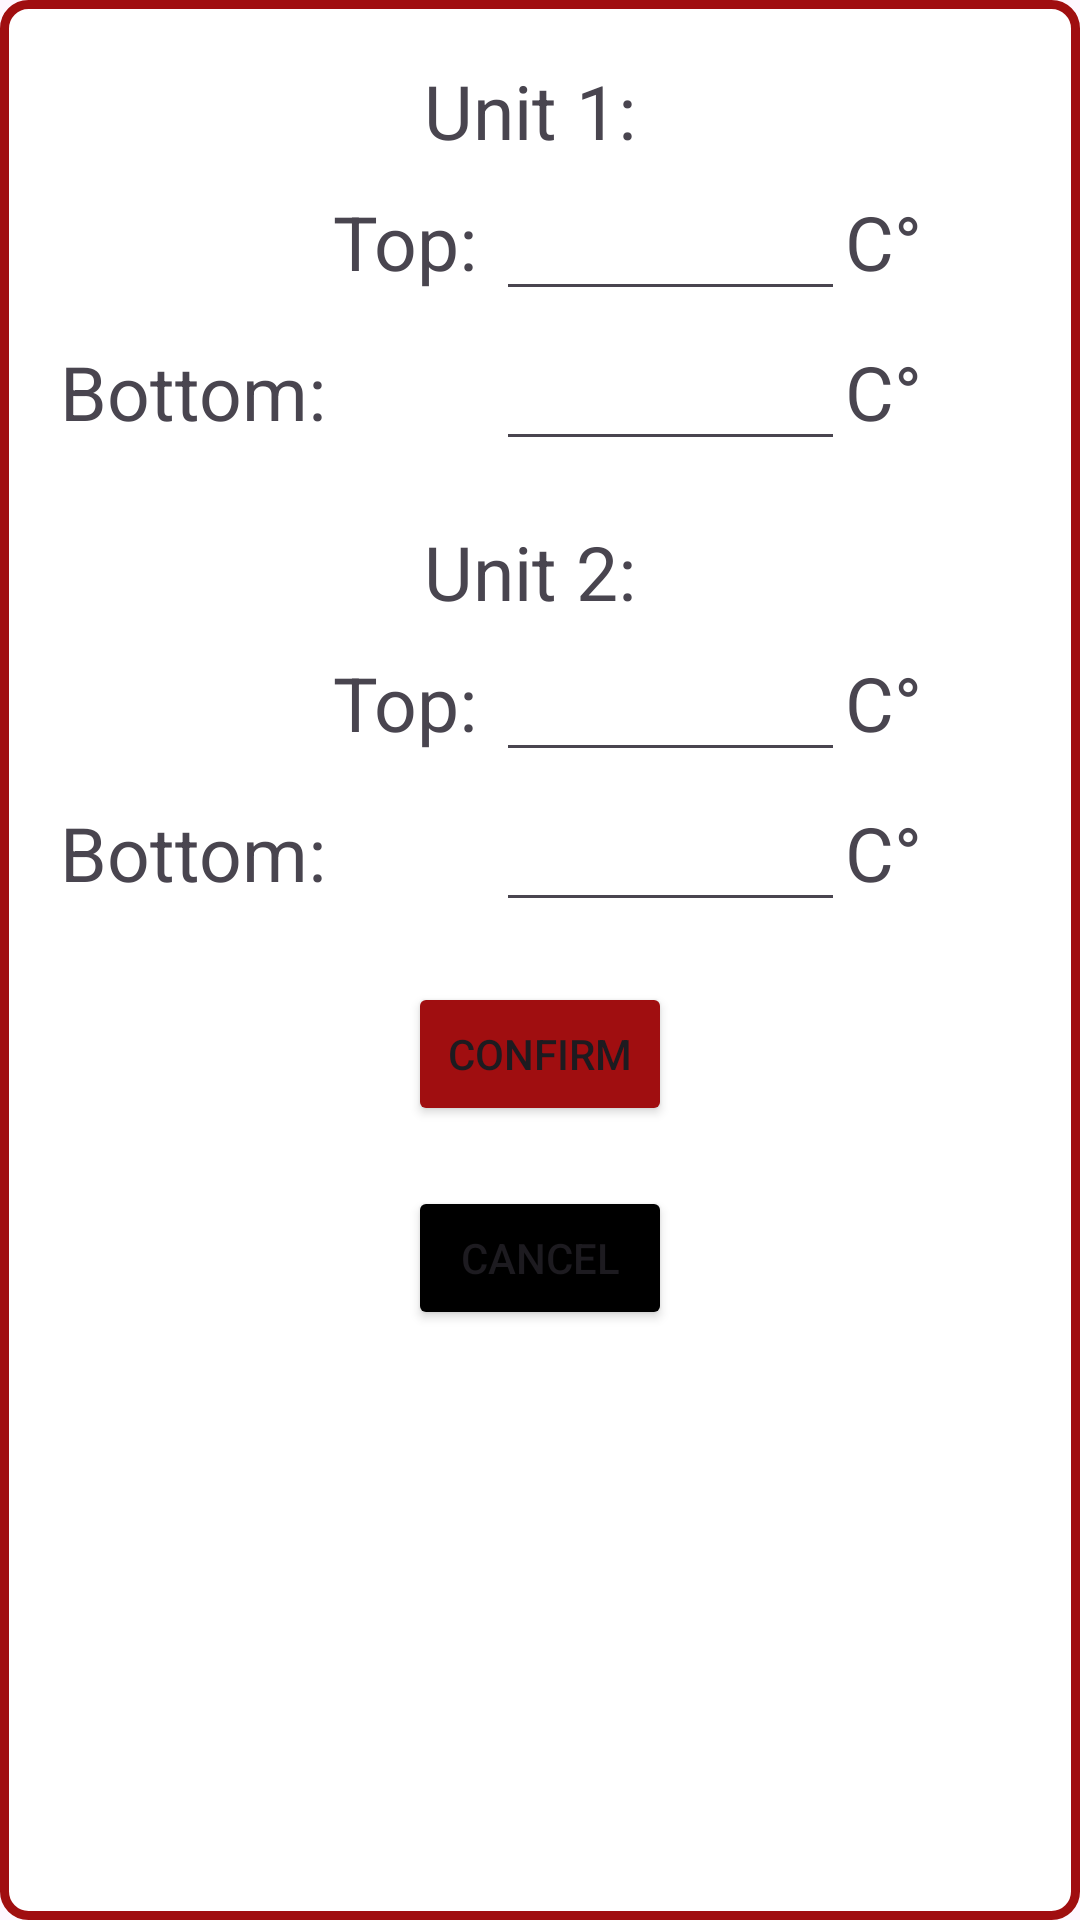

Reconstruct the res/layout file that produces this screen, plus the resources it refers to.
<!-- AndroidManifest.xml: application theme Theme.CineworldApp -->
<!-- res/layout/layout_hotdog_storage_popup.xml -->
<?xml version="1.0" encoding="utf-8"?>
<LinearLayout xmlns:android="http://schemas.android.com/apk/res/android"
    android:orientation="vertical"
    android:layout_width="250dp"
    android:layout_height="wrap_content"
    android:layout_gravity="center"
    android:background="@drawable/layout_card_outline"
    android:padding="20dp">

    <TextView
        android:layout_width="wrap_content"
        android:layout_height="wrap_content"
        android:text="Unit 1: "
        android:textSize="25sp"
        android:layout_gravity="center_horizontal"/>

    <LinearLayout
        android:layout_width="match_parent"
        android:layout_height="50dp"
        android:orientation="horizontal"
        android:layout_gravity="center">

        <TextView
            android:layout_width="0dp"
            android:layout_height="wrap_content"
            android:layout_weight="2.5"
            android:text="Top: "
            android:textSize="25sp"
            android:textAlignment="textEnd"/>

        <EditText
            android:id="@+id/unit1Top"
            android:layout_width="0dp"
            android:layout_weight="2"
            android:layout_height="wrap_content"
            android:textSize="25sp"
            android:inputType="number"/>
        <TextView
            android:layout_width="0dp"
            android:layout_height="wrap_content"
            android:layout_weight="1"
            android:text="C°"
            android:textSize="25sp"/>
    </LinearLayout>


    <LinearLayout
        android:layout_width="match_parent"
        android:layout_height="50dp"
        android:orientation="horizontal"
        android:layout_gravity="center">

        <TextView
            android:layout_width="0dp"
            android:layout_height="wrap_content"
            android:layout_weight="2.5"
            android:text="Bottom: "
            android:textSize="25sp"/>

        <EditText
            android:id="@+id/unit1Bottom"
            android:layout_width="0dp"
            android:layout_weight="2"
            android:layout_height="wrap_content"
            android:textSize="25sp"
            android:inputType="number"/>
        <TextView
            android:layout_width="0dp"
            android:layout_height="wrap_content"
            android:layout_weight="1"
            android:text="C°"
            android:textSize="25sp"/>
    </LinearLayout>


    <TextView
        android:layout_width="wrap_content"
        android:layout_height="wrap_content"
        android:text="Unit 2: "
        android:textSize="25sp"
        android:layout_gravity="center_horizontal"
        android:layout_marginTop="20dp"/>


    <LinearLayout
        android:layout_width="match_parent"
        android:layout_height="50dp"
        android:orientation="horizontal"
        android:layout_gravity="center">

        <TextView
            android:layout_width="0dp"
            android:layout_height="wrap_content"
            android:layout_weight="2.5"
            android:text="Top: "
            android:textSize="25sp"
            android:textAlignment="textEnd"/>

        <EditText
            android:id="@+id/unit2Top"
            android:layout_width="0dp"
            android:layout_weight="2"
            android:layout_height="wrap_content"
            android:textSize="25sp"
            android:inputType="number"/>
        <TextView
            android:layout_width="0dp"
            android:layout_height="wrap_content"
            android:layout_weight="1"
            android:text="C°"
            android:textSize="25sp"/>
    </LinearLayout>


    <LinearLayout
        android:layout_width="match_parent"
        android:layout_height="50dp"
        android:orientation="horizontal"
        android:layout_gravity="center">

        <TextView
            android:layout_width="0dp"
            android:layout_height="wrap_content"
            android:layout_weight="2.5"
            android:text="Bottom: "
            android:textSize="25sp"/>

        <EditText
            android:id="@+id/unit2Bottom"
            android:layout_width="0dp"
            android:layout_weight="2"
            android:layout_height="wrap_content"
            android:textSize="25sp"
            android:inputType="number"/>
        <TextView
            android:layout_width="0dp"
            android:layout_height="wrap_content"
            android:layout_weight="1"
            android:text="C°"
            android:textSize="25sp"/>
    </LinearLayout>


    <Button
        android:layout_marginTop="20dp"
        android:layout_gravity="center"
        android:id="@+id/confirmButton"
        android:layout_width="wrap_content"
        android:layout_height="wrap_content"
        android:text="Confirm"
        android:backgroundTint="@color/red"/>
    <Button
        android:layout_marginTop="20dp"
        android:layout_gravity="center"
        android:id="@+id/cancelButton"
        android:layout_width="wrap_content"
        android:layout_height="wrap_content"
        android:text="Cancel"
        android:backgroundTint="@color/black"/>


</LinearLayout>
<!-- resources referenced by this layout -->
<resources>
  <color name="black">#FF000000</color>
  <color name="red">#a00e10</color>
  <!-- drawable layout_card_outline (drawable) -->
  <?xml version="1.0" encoding="utf-8"?>
  <shape xmlns:android="http://schemas.android.com/apk/res/android">
      <solid android:color="@color/white" /> 
      <stroke
          android:width="3dp"
          android:color="@color/red" /> 
      <corners android:radius="8dp" /> 
  </shape>
  <style name="Theme.CineworldApp" parent="Base.Theme.CineworldApp" />
  <color name="white">#FFFFFFFF</color>
  <style name="Base.Theme.CineworldApp" parent="Theme.Material3.DayNight.NoActionBar">
          
          
      </style>
</resources>
